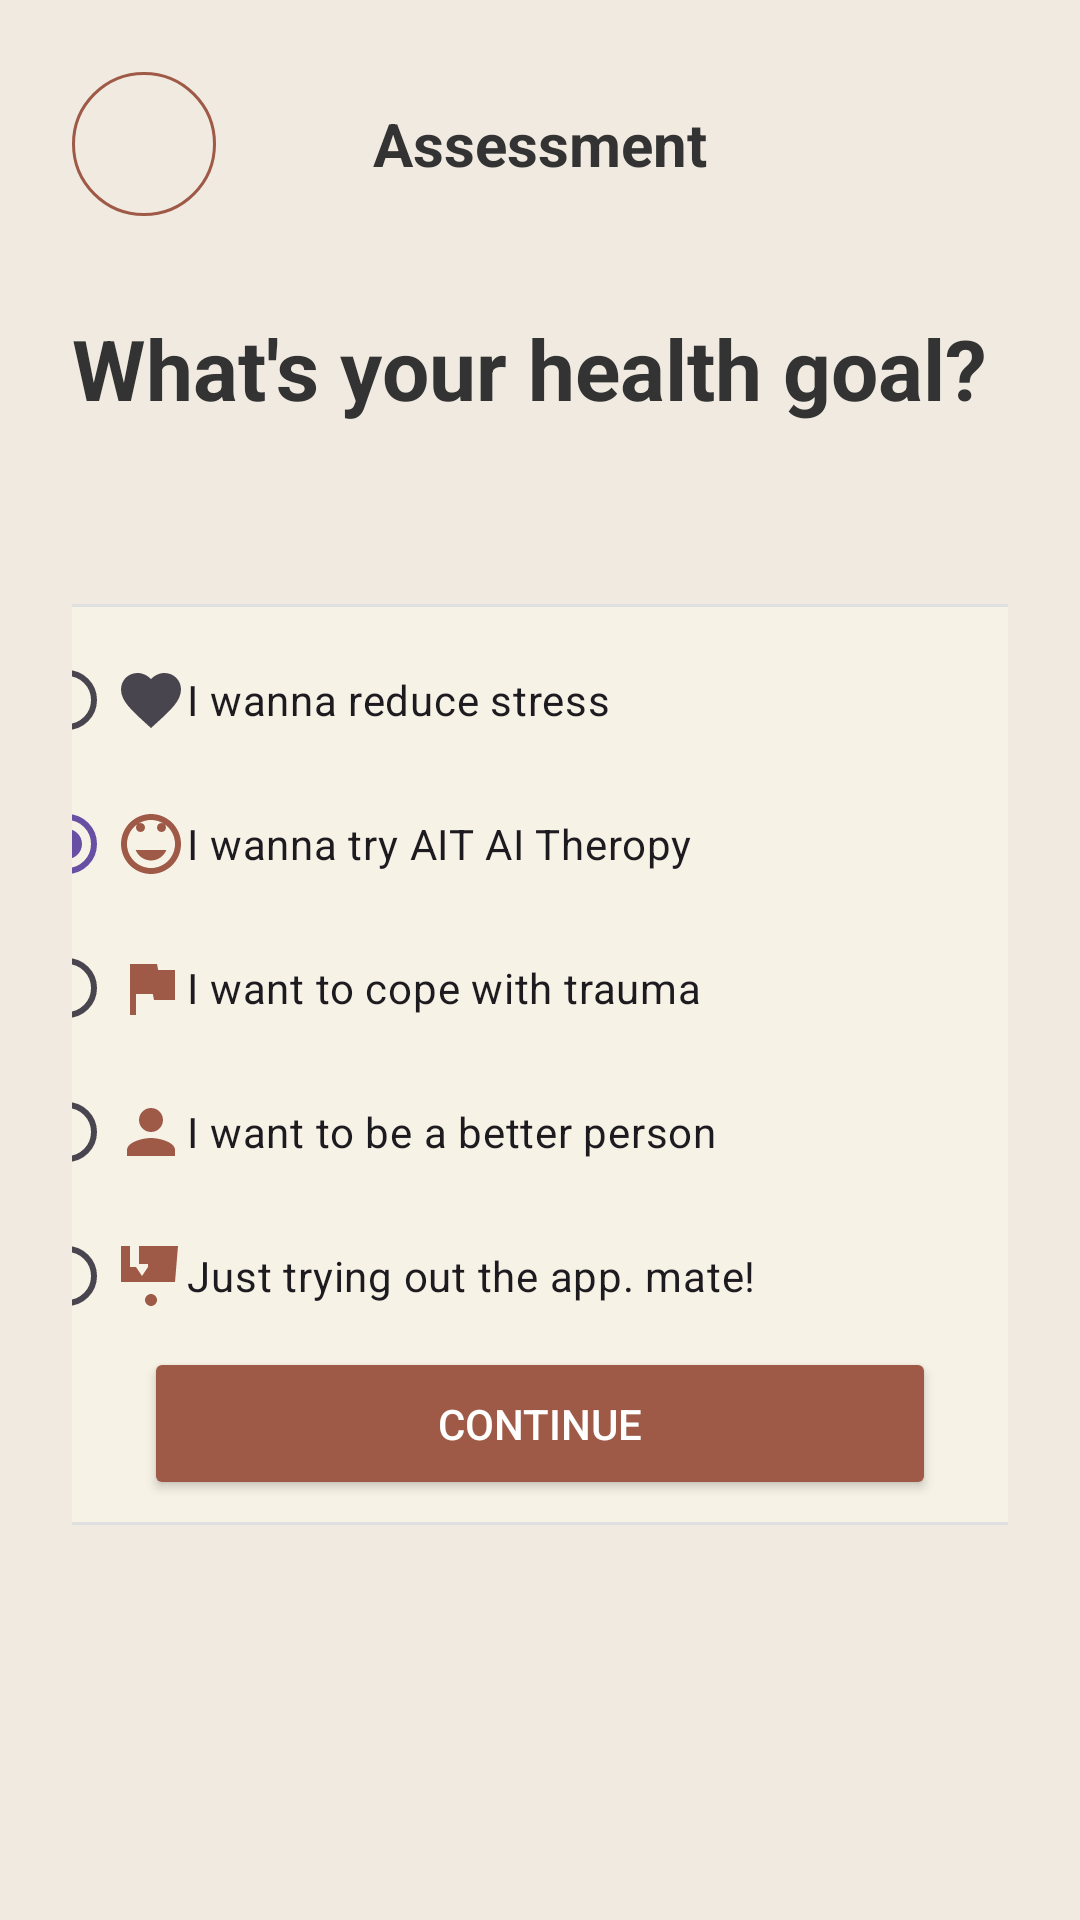

Android layout source for this screen:
<!-- AndroidManifest.xml: application theme Theme.LabGeethmi -->
<!-- res/layout/activity_health_goal.xml -->
<?xml version="1.0" encoding="utf-8"?>
<androidx.constraintlayout.widget.ConstraintLayout xmlns:android="http://schemas.android.com/apk/res/android"
    xmlns:app="http://schemas.android.com/apk/res-auto"
    xmlns:tools="http://schemas.android.com/tools"
    android:layout_width="match_parent"
    android:layout_height="match_parent"
    android:background="@color/surface"
    android:padding="24dp"
    tools:context=".HealthGoalActivity">

    
    <LinearLayout
        android:id="@+id/topBar"
        android:layout_width="0dp"
        android:layout_height="wrap_content"
        android:orientation="horizontal"
        android:gravity="center_vertical"
        app:layout_constraintTop_toTopOf="parent"
        app:layout_constraintStart_toStartOf="parent"
        app:layout_constraintEnd_toEndOf="parent">

        
        <ImageButton
            android:id="@+id/backButton"
            android:layout_width="48dp"
            android:layout_height="48dp"
            android:background="@drawable/rounded_button_bg"
            android:src="@drawable/ic_back"
            android:contentDescription="@string/back_button_description"
            app:tint="@color/secondary_700" />

        

        
        <TextView
            android:id="@+id/assessmentTitle"
            android:layout_width="0dp"
            android:layout_height="wrap_content"
            android:layout_weight="1"
            android:text="@string/assessment_title"
            android:textAlignment="center"
            android:textColor="@color/on_background"
            android:textSize="20sp"
            android:textStyle="bold" />

        <View
            android:layout_width="48dp"
            android:layout_height="48dp" />
    </LinearLayout>

    
    <TextView
        android:id="@+id/questionText"
        android:layout_width="0dp"
        android:layout_height="wrap_content"
        android:layout_marginTop="32dp"
        android:text="@string/what_s_your_health_goal"
        android:textColor="@color/on_background"
        android:textSize="28sp"
        android:textStyle="bold"
        app:layout_constraintEnd_toEndOf="parent"
        app:layout_constraintStart_toStartOf="parent"
        app:layout_constraintTop_toBottomOf="@id/topBar" />

    

    
    <RadioGroup
        android:id="@+id/healthGoalOptions"
        android:layout_width="380dp"
        android:layout_height="307dp"
        android:layout_marginTop="60dp"
        android:background="@drawable/rounded_options_group_bg"
        android:padding="8dp"
        app:layout_constraintEnd_toEndOf="parent"
        app:layout_constraintHorizontal_bias="0.384"
        app:layout_constraintStart_toStartOf="parent"
        app:layout_constraintTop_toBottomOf="@id/questionText">

        <RadioButton
            android:id="@+id/option1"
            style="@style/HealthGoalRadioButton"
            android:drawableStart="@drawable/ic_heart"
            android:text="@string/reduce_stress" />

        <RadioButton
            android:id="@+id/option2"
            style="@style/HealthGoalRadioButton"
            android:backgroundTint="#751515"
            android:checked="true"
            android:drawableStart="@drawable/ic_happy_face"
            android:text="@string/try_AIT_ai_therapy" />

        <RadioButton
            android:id="@+id/option3"
            style="@style/HealthGoalRadioButton"
            android:drawableStart="@drawable/ic_flag"
            android:text="@string/cope_with_trauma" />

        <RadioButton
            android:id="@+id/option4"
            style="@style/HealthGoalRadioButton"
            android:drawableStart="@drawable/ic_happy_person"
            android:text="@string/be_a_better_person" />

        <RadioButton
            android:id="@+id/option5"
            style="@style/HealthGoalRadioButton"
            android:drawableStart="@drawable/ic_lamp"
            android:text="@string/just_trying_out_the_app" />
    </RadioGroup>

    <Button
        android:id="@+id/continueButton"
        android:layout_width="0dp"
        android:layout_height="wrap_content"
        android:layout_marginHorizontal="24dp"
        android:layout_marginBottom="116dp"
        android:backgroundTint="@color/secondary_700"
        android:padding="16dp"
        android:text="@string/continue_button"
        android:textColor="@color/on_primary"
        app:cornerRadius="12dp"
        app:layout_constraintBottom_toBottomOf="parent"
        app:layout_constraintEnd_toEndOf="parent"
        app:layout_constraintStart_toStartOf="parent" />

</androidx.constraintlayout.widget.ConstraintLayout>
<!-- resources referenced by this layout -->
<resources>
  <color name="on_background">#333333</color>
  <color name="on_primary">#FFFFFF</color>
  <color name="secondary_700">#9E5A46</color>
  <color name="surface">#F0EAE1</color>
  <!-- drawable ic_flag (drawable) -->
  <?xml version="1.0" encoding="utf-8"?>
  <vector xmlns:android="http://schemas.android.com/apk/res/android"
      android:width="24dp"
      android:height="24dp"
      android:viewportWidth="24"
      android:viewportHeight="24"
      android:tint="@color/secondary_700">
      <path
          android:fillColor="@android:color/white"
          android:pathData="M14.4,6L14,4H5V21h2v-7h5.6l0.4,2h7V6h-7.6z"/>
  </vector>
  <!-- drawable ic_happy_person (drawable) -->
  <?xml version="1.0" encoding="utf-8"?>
  <vector xmlns:android="http://schemas.android.com/apk/res/android"
      android:width="24dp"
      android:height="24dp"
      android:viewportWidth="24"
      android:viewportHeight="24"
      android:tint="@color/secondary_700">
      <path
          android:fillColor="@android:color/white"
          android:pathData="M12,12c2.21,0 4,-1.79 4,-4s-1.79,-4 -4,-4 -4,1.79 -4,4 1.79,4 4,4zM12,14c-2.67,0 -8,1.34 -8,4v2h16v-2c0,-2.66 -5.33,-4 -8,-4z"/>
  </vector>
  <!-- drawable ic_heart (drawable) -->
  <?xml version="1.0" encoding="utf-8"?>
  <vector xmlns:android="http://schemas.android.com/apk/res/android"
      android:width="24dp"
      android:height="24dp"
      android:viewportWidth="24"
      android:viewportHeight="24"
      android:tint="?attr/colorControlNormal">
      <path
          android:fillColor="@color/secondary_700"
          android:pathData="M12,21.35L10.55,20.03C5.4,15.36 2,12.27 2,8.5C2,5.41 4.42,3 7.5,3C9.24,3 10.91,3.81 12,5.08C13.09,3.81 14.76,3 16.5,3C19.58,3 22,5.41 22,8.5C22,12.27 18.6,15.36 13.45,20.03L12,21.35z"/>
  </vector>
  <!-- drawable ic_lamp (drawable) -->
  <?xml version="1.0" encoding="utf-8"?>
  <vector xmlns:android="http://schemas.android.com/apk/res/android"
      android:width="24dp"
      android:height="24dp"
      android:viewportWidth="24"
      android:viewportHeight="24"
      android:tint="@color/secondary_700">
      <path
          android:fillColor="@android:color/white"
          android:pathData="M8,2L8,8h3v1l-2,3 -2,-3L5,9L5,2L2,2v12h18L21,2L8,2zM12,18c-1.1,0 -2,0.9 -2,2s0.9,2 2,2 2,-0.9 2,-2 -0.9,-2 -2,-2z"/>
  </vector>
  <!-- drawable rounded_button_bg (drawable) -->
  <?xml version="1.0" encoding="utf-8"?>
  <shape xmlns:android="http://schemas.android.com/apk/res/android"
      android:shape="oval">
      <solid android:color="@color/surface" />
      <stroke android:width="1dp" android:color="@color/secondary_700" />
  </shape>
  <!-- drawable rounded_options_group_bg (drawable) -->
  <?xml version="1.0" encoding="utf-8"?>
  <shape xmlns:android="http://schemas.android.com/apk/res/android">
      <solid android:color="@color/background" />
      <corners android:radius="20dp" />
      <stroke android:width="1dp" android:color="@color/border_color" />
  </shape>
  <string name="assessment_title">Assessment</string>
  <string name="back_button_description">back1</string>
  <string name="be_a_better_person">I want to be a better person</string>
  <string name="continue_button">Continue</string>
  <string name="cope_with_trauma">I want to cope with trauma</string>
  <string name="just_trying_out_the_app">Just trying out the app. mate!</string>
  <string name="reduce_stress">I wanna reduce stress</string>
  <string name="try_AIT_ai_therapy">I wanna try AIT AI Theropy</string>
  <string name="what_s_your_health_goal">What\'s your health goal?</string>
  <style name="HealthGoalRadioButton">style</style>
  <style name="Theme.LabGeethmi" parent="Base.Theme.LabGeethmi" />
  <color name="background">#F7F2E6</color>
  <color name="border_color">#E0E0E0</color>
  <style name="Base.Theme.LabGeethmi" parent="Theme.Material3.DayNight.NoActionBar">
          
          
      </style>
</resources>
